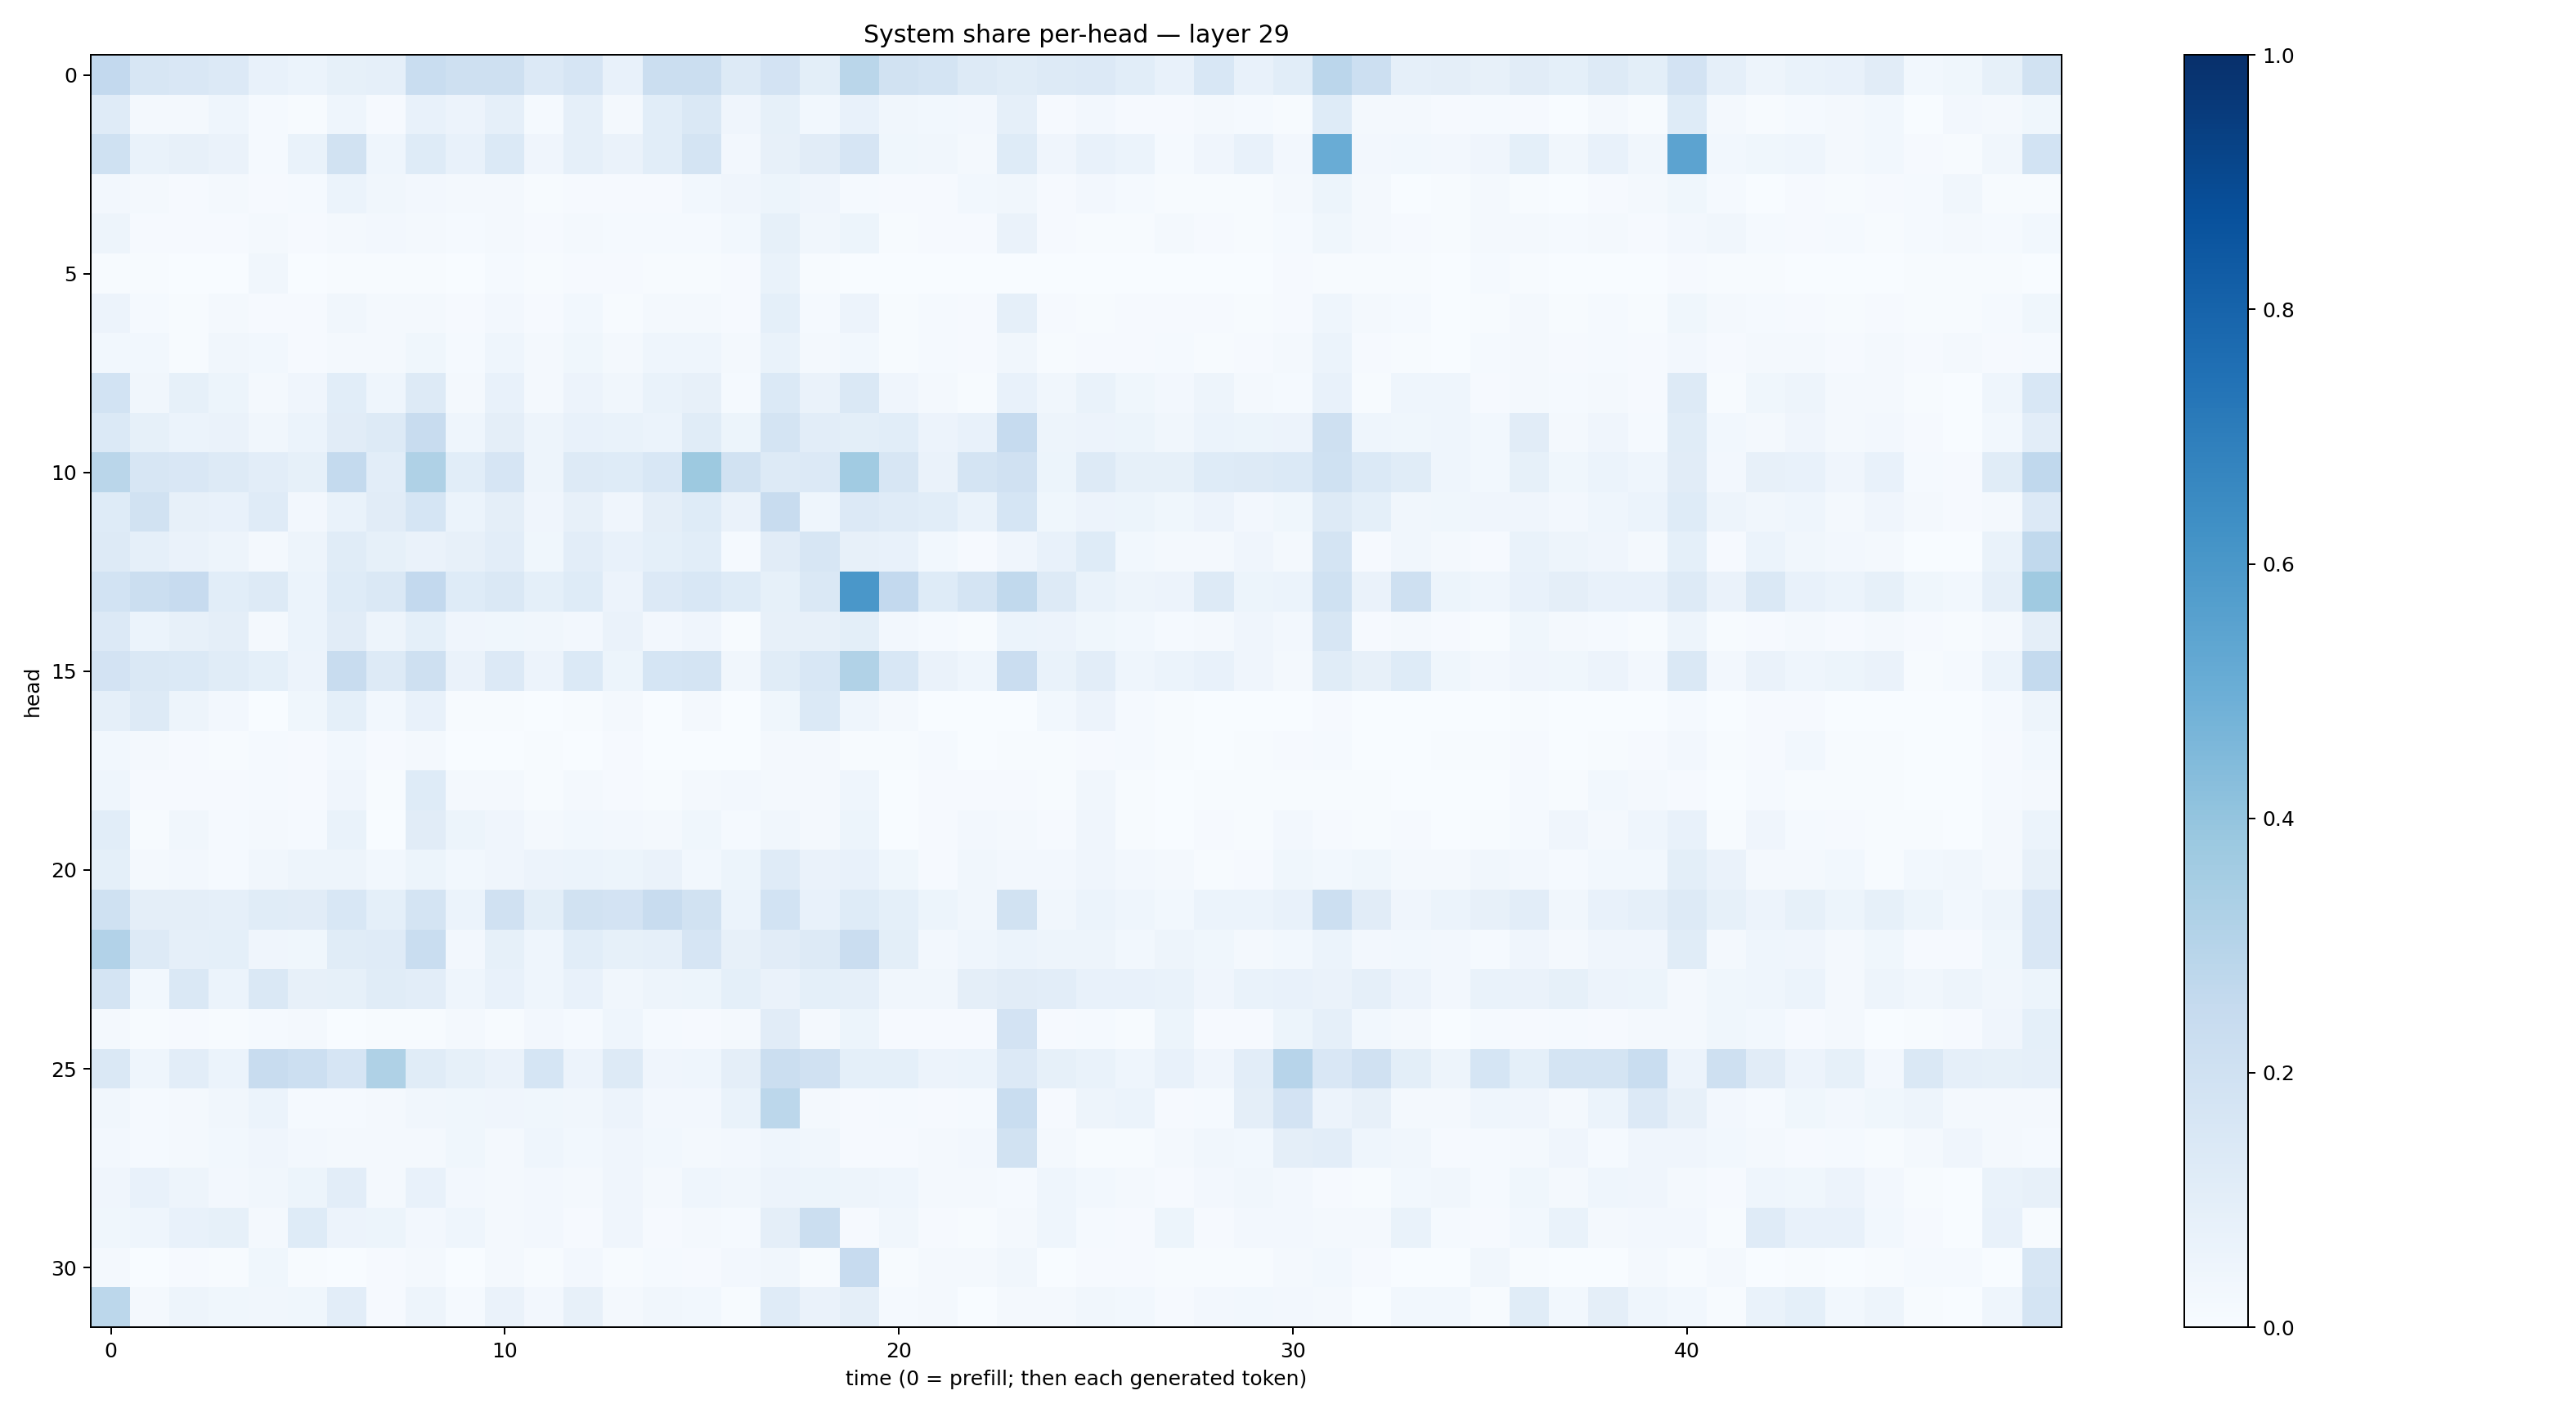

The data file committed next to this chart (first rows):
0.25916266, 0.1592217, 0.1513512, 0.1334177, 0.07282087, 0.06221792, 0.08214331, 0.088729784, 0.23307902, 0.20400226, 0.20813203, 0.13506791, 0.16733903, 0.07733085, 0.22003359, 0.22650355, 0.132095, 0.18246253, 0.09911762, 0.28601238, 0.19003029, 0.17415534, 0.1254499, 0.11347032
0.1207, 0.01663, 0.01583, 0.04354, 0.01205, 0.004601, 0.04469, 0.01063, 0.07209, 0.05546, 0.08849, 0.0133, 0.08632, 0.01673, 0.1086, 0.1452, 0.04232, 0.08262, 0.03088, 0.0745, 0.03514, 0.02805, 0.02423, 0.08841
0.2014, 0.06658, 0.08121, 0.06299, 0.01359, 0.06905, 0.1888, 0.046, 0.1229, 0.07178, 0.1389, 0.0429, 0.08805, 0.06509, 0.1066, 0.1722, 0.02698, 0.08152, 0.1119, 0.1667, 0.03679, 0.03457, 0.01971, 0.1248
0.02369, 0.01612, 0.0103, 0.01877, 0.00849, 0.01553, 0.06126, 0.03404, 0.02481, 0.01711, 0.0212, 0.004827, 0.008313, 0.008645, 0.01005, 0.02755, 0.04183, 0.05231, 0.0406, 0.01484, 0.01088, 0.008845, 0.028, 0.03381
0.04788, 0.008571, 0.01049, 0.0086, 0.01857, 0.01078, 0.02277, 0.0241, 0.01929, 0.01305, 0.01776, 0.01064, 0.01585, 0.01175, 0.01278, 0.01379, 0.02778, 0.0851, 0.03212, 0.05321, 0.007529, 0.01065, 0.01024, 0.06466
0.005785, 0.006543, 0.002135, 0.003699, 0.03384, 0.003079, 0.005268, 0.005492, 0.005922, 0.002717, 0.01391, 0.004349, 0.008881, 0.01005, 0.006353, 0.006847, 0.009712, 0.06695, 0.00542, 0.002982, 0.002004, 0.002269, 0.002615, 0.003149
0.05803, 0.01248, 0.004587, 0.01894, 0.01015, 0.009318, 0.03392, 0.01678, 0.02109, 0.007899, 0.02365, 0.008456, 0.02743, 0.005038, 0.01844, 0.02241, 0.01108, 0.09018, 0.01548, 0.05664, 0.006685, 0.0118, 0.01147, 0.08725
0.03106, 0.03012, 0.006412, 0.03165, 0.02907, 0.008878, 0.01724, 0.018, 0.03835, 0.01364, 0.04587, 0.01828, 0.03901, 0.01822, 0.04403, 0.04352, 0.01888, 0.06769, 0.01714, 0.02765, 0.007644, 0.01542, 0.008947, 0.03216
0.1841, 0.03458, 0.08264, 0.05089, 0.02237, 0.04145, 0.1058, 0.04593, 0.1315, 0.02098, 0.07065, 0.02143, 0.05636, 0.03397, 0.06754, 0.08024, 0.0137, 0.1392, 0.06348, 0.1446, 0.04253, 0.02125, 0.006647, 0.07448
0.1402, 0.08483, 0.05872, 0.06264, 0.0342, 0.06245, 0.1094, 0.1265, 0.2395, 0.04655, 0.09607, 0.04794, 0.07753, 0.06696, 0.0611, 0.1158, 0.05387, 0.1737, 0.1055, 0.09828, 0.1063, 0.05563, 0.0759, 0.2469
0.2884, 0.1577, 0.1494, 0.1257, 0.1035, 0.08382, 0.254, 0.1021, 0.3236, 0.1074, 0.1664, 0.05042, 0.1293, 0.1224, 0.1541, 0.378, 0.1876, 0.128, 0.1351, 0.3665, 0.1635, 0.06377, 0.1749, 0.1961
0.1229, 0.1888, 0.08187, 0.07623, 0.1188, 0.0256, 0.06654, 0.1129, 0.1706, 0.0605, 0.09694, 0.04054, 0.0815, 0.0398, 0.09387, 0.1229, 0.06394, 0.2357, 0.04319, 0.1329, 0.1199, 0.1068, 0.06975, 0.1692
0.129, 0.08728, 0.06377, 0.04744, 0.01844, 0.0493, 0.1134, 0.08373, 0.06594, 0.0797, 0.1023, 0.03829, 0.1028, 0.07058, 0.09267, 0.1077, 0.01391, 0.1114, 0.1576, 0.0804, 0.07363, 0.03081, 0.01132, 0.04166
0.1865, 0.2207, 0.2435, 0.109, 0.127, 0.0586, 0.1245, 0.1453, 0.2584, 0.1216, 0.1478, 0.09174, 0.1244, 0.05488, 0.1365, 0.1548, 0.1243, 0.08404, 0.1456, 0.5979, 0.2579, 0.1229, 0.1772, 0.2629
0.1335, 0.06152, 0.08047, 0.09666, 0.0193, 0.06157, 0.1113, 0.04965, 0.08986, 0.04142, 0.03717, 0.03275, 0.02439, 0.06527, 0.02483, 0.03945, 0.007592, 0.08061, 0.08034, 0.09977, 0.02514, 0.01437, 0.00581, 0.05962
0.1808, 0.1482, 0.1384, 0.1171, 0.09101, 0.05505, 0.2406, 0.1271, 0.2044, 0.06475, 0.1341, 0.05475, 0.1384, 0.05232, 0.1684, 0.1737, 0.03437, 0.1133, 0.1531, 0.3146, 0.1548, 0.06521, 0.0451, 0.2275
0.08648, 0.1265, 0.04887, 0.02624, 0.002472, 0.03522, 0.0902, 0.03068, 0.07123, 0.004508, 0.006992, 0.00247, 0.005814, 0.01719, 0.002744, 0.01779, 0.001082, 0.03893, 0.1374, 0.04554, 0.02026, 0.002235, 0.0008306, 0.003265
0.03121, 0.01635, 0.01002, 0.005227, 0.01363, 0.01169, 0.03119, 0.008123, 0.02085, 0.003834, 0.00198, 0.003947, 0.001359, 0.009706, 0.001057, 0.002028, 0.001623, 0.02229, 0.01737, 0.006643, 0.005002, 0.01176, 0.001007, 0.007074
0.04476, 0.01097, 0.01033, 0.009044, 0.01194, 0.008768, 0.04041, 0.004836, 0.1238, 0.01956, 0.01936, 0.007795, 0.01718, 0.008909, 0.007157, 0.01882, 0.02599, 0.01926, 0.02247, 0.04603, 0.003037, 0.01122, 0.01003, 0.009211
0.1084, 0.007308, 0.03131, 0.0155, 0.01652, 0.01391, 0.06898, 0.003769, 0.1111, 0.05461, 0.04213, 0.01864, 0.0277, 0.02396, 0.02104, 0.03524, 0.01542, 0.03206, 0.02113, 0.05378, 0.003419, 0.008914, 0.0235, 0.01812
0.09373, 0.02271, 0.02649, 0.01368, 0.03234, 0.04943, 0.04931, 0.02787, 0.05177, 0.03026, 0.0417, 0.05717, 0.05872, 0.05216, 0.06281, 0.03072, 0.05385, 0.1181, 0.06609, 0.07753, 0.03638, 0.01105, 0.03302, 0.02733
0.2012, 0.09376, 0.09548, 0.08761, 0.1142, 0.1095, 0.1532, 0.08996, 0.173, 0.05859, 0.199, 0.1008, 0.1923, 0.1798, 0.238, 0.1926, 0.06049, 0.1849, 0.07745, 0.1246, 0.0901, 0.05246, 0.0319, 0.1952
0.3122, 0.1267, 0.08807, 0.09327, 0.04205, 0.03605, 0.1155, 0.1188, 0.2323, 0.02484, 0.08567, 0.04412, 0.1078, 0.08437, 0.08879, 0.1678, 0.07913, 0.1131, 0.132, 0.229, 0.09824, 0.02639, 0.04454, 0.06062
0.1788, 0.02851, 0.1448, 0.06172, 0.1411, 0.08002, 0.08381, 0.1136, 0.1019, 0.04408, 0.07731, 0.04615, 0.07751, 0.03475, 0.04821, 0.05174, 0.09255, 0.06381, 0.09244, 0.08982, 0.03481, 0.03483, 0.09721, 0.1125
0.02234, 0.004068, 0.009237, 0.004722, 0.01254, 0.02018, 0.003438, 0.007588, 0.005074, 0.0217, 0.007083, 0.02475, 0.01271, 0.04522, 0.01312, 0.008791, 0.02006, 0.1126, 0.01679, 0.05351, 0.008515, 0.008523, 0.009521, 0.1823
0.146, 0.04301, 0.1035, 0.06036, 0.2402, 0.2151, 0.1666, 0.3238, 0.114, 0.08435, 0.06347, 0.1682, 0.05514, 0.1307, 0.04087, 0.04623, 0.09385, 0.2236, 0.1959, 0.09137, 0.09257, 0.05509, 0.06085, 0.1366
0.03221, 0.01332, 0.01721, 0.03164, 0.06244, 0.01485, 0.01283, 0.01774, 0.03428, 0.03587, 0.03963, 0.03614, 0.03512, 0.05786, 0.02561, 0.02391, 0.06855, 0.28, 0.01569, 0.008068, 0.01294, 0.009574, 0.01396, 0.2309
0.025, 0.01497, 0.02011, 0.02994, 0.04282, 0.02674, 0.01705, 0.02091, 0.01669, 0.03877, 0.02087, 0.0454, 0.02961, 0.04276, 0.02779, 0.0195, 0.02452, 0.0462, 0.03185, 0.008507, 0.01153, 0.01708, 0.02364, 0.1915
0.03976, 0.07233, 0.04848, 0.02487, 0.03354, 0.05375, 0.1032, 0.02052, 0.07411, 0.02668, 0.02051, 0.02512, 0.02071, 0.04087, 0.02068, 0.04472, 0.03368, 0.0573, 0.05451, 0.04896, 0.04624, 0.02186, 0.0228, 0.01527
0.03667, 0.0455, 0.07349, 0.08427, 0.02163, 0.124, 0.05653, 0.05369, 0.02718, 0.04426, 0.01774, 0.0245, 0.009177, 0.04055, 0.01045, 0.0167, 0.01184, 0.0971, 0.2264, 0.007835, 0.03161, 0.0112, 0.007441, 0.02101
0.02038, 0.00276, 0.008754, 0.003916, 0.03839, 0.004687, 0.003409, 0.009105, 0.01728, 0.001923, 0.01941, 0.003914, 0.02433, 0.00621, 0.01485, 0.009808, 0.02612, 0.03476, 0.004615, 0.2425, 0.005752, 0.01968, 0.01611, 0.03231
0.2791, 0.01707, 0.04804, 0.03807, 0.03282, 0.03643, 0.1042, 0.008922, 0.04899, 0.01217, 0.0652, 0.02403, 0.0784, 0.01993, 0.03259, 0.03117, 0.007726, 0.1194, 0.06482, 0.09726, 0.01266, 0.02178, 0.003398, 0.01573
